pico-8 play session: hold ← + tap ❎

[t = 1 s] hold ← ~1s, tap ❎ ~2×
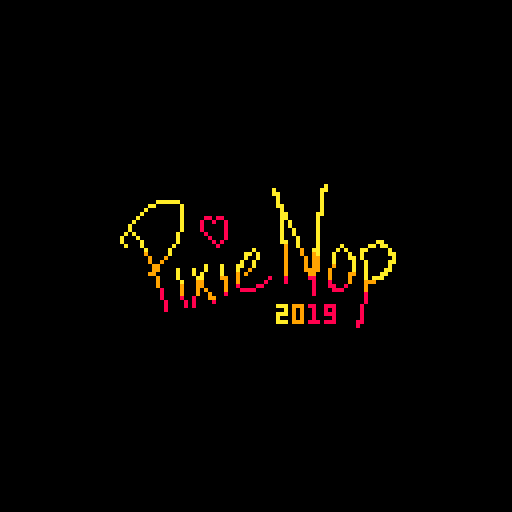
[t = 8 s] hold ← ~8s, tap ❎ ~14×
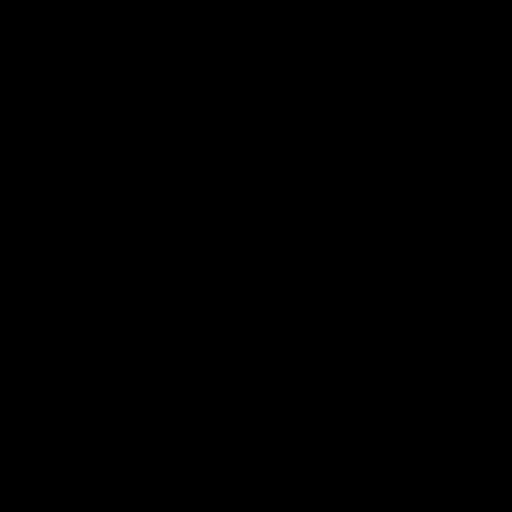

pico-8 cartridge
version 16
__lua__
-- mai breakout
-- pixienop 2019
-- cc0 / public domain~

-- start menu stuff
start_menu_x = 40
start_menu_y = 70
start_menu_lheight = 10
start_menu_choice = 1
start_menu_entries = {}
start_menu_entries[1] = {}
start_menu_entries[1].name = "1p start"
start_menu_entries[1].state = "1p-lvl1"
start_menu_entries[2] = {}
start_menu_entries[2].name = "other option"
start_menu_entries[2].state = "otherstate"
sm_transfer = false

-- state handling
state = "introwait"
next_state = "pixienop"
continue_state = 0
state_updated_this_pattern = true
state_just_entered = true
state_start_time = 0
show_debug = false

function stime()
		return time() - state_start_time
end

-- the doing
function _init()
		music(0)
end

function _update()
		-- automagic state updating
		if stat(20) < 5 then
				if not state_updated_this_pattern then
						state_updated_this_pattern = true
						
						if next_state != "" then
								if 0 < continue_state then
										continue_state -= 1
								else
										state = next_state
										state_just_entered = true
										next_state = ""
										state_start_time = time()
								end
						end
				end
		else
				state_updated_this_pattern = false
		end
		
		-- start menu
		if state == "menu" then
				if btnp(⬇️) then
						start_menu_choice += 1
						sfx(1)
				end
				if btnp(⬆️) then
						start_menu_choice -= 1
						sfx(0)
				end
				if start_menu_choice < 1 then
						start_menu_choice = #start_menu_entries
				elseif #start_menu_entries < start_menu_choice then
						start_menu_choice = 1
				end
				
				if btnp(🅾️) or btnp(❎) then
						state = start_menu_entries[start_menu_choice].state
						sm_transfer = true
						state_just_entered = true
				end
		end
end

function _draw()
		pat = stat(20)
		st = stime()

		-- pnop logo
		if state == "pixienop" then
				if state_just_entered then
						next_state = "menu"
						state_just_entered = false
				end
				cls()
				pnop_x = 28
    pnop_y = 42
    pnop_width = 9
    pnop_height = 5
    if 27 < pat then
    		pal(10, 0)
    end
    if pat < 6 or 26 < pat then
    		pal(9, 0)
    end
    if pat < 12 or 25 < pat then
    		pal(8, 0)
    end
				spr(176, pnop_x, pnop_y, pnop_width, pnop_height)
				pal()
		end
		
		-- start menu
		if state == "menu" then
				if state_just_entered then
						start_menu_choice = 1
						state_just_entered = false
				end
				
				cls(2)
				for i = 1, #start_menu_entries do
						y = start_menu_y+start_menu_lheight*(i-1)
				
						if start_menu_choice == i then
								circfill(start_menu_x-7, y+3, 2, 1)
								circfill(start_menu_x-7, y+2, 2, 7)
						end
				
						color(1)
						print(start_menu_entries[i].name, start_menu_x, y+1)
						color(7)
						print(start_menu_entries[i].name, start_menu_x, y)
				end
				
				-- intro cover
				if st < 10 then
  				color(0)
  				rectfill(min(st*320, 128), 0, 128, 127)
  		end
		end
		
		-- lvl 1
		if state == "1p-lvl1" then
				if state_just_entered then
						state_just_entered = false
				end
				
				cls(12)
				
				padl_w = 25
				padl_h = 3

				x = ((cos(st*0.8)*sin(st*0.4))+1)*0.5
				padl_x = x * 128 - padl_w * x
				padl_y = 110
				rectfill(padl_x, padl_y, padl_x+padl_w, padl_y+padl_h, 7)
		end

		-- print debug info
		if show_debug then
  		-- print scene time lol
  		color(1)
  		rectfill(103, 0, 128, 18)
  		rectfill(0, 0, 40, 18)
  		
  		color(14)
  		print("s:"..state, 104, 1)
  		print(st, 104, 1+6)
  		print("c:"..continue_state, 104, 1+12)

  		color(7)
  		print("cpu:" .. stat(1), 1, 1)
  		print("    " .. stat(2), 1, 1+6)
  		print("fps:" .. stat(7) .. "/" .. stat(8), 1, 1+6+6)
		end
end
__gfx__
00000000000000000000000000777700000000000000000000000000000000000000000000000000000000000000000000000000000000000000000000000000
00000000000000000007700007777770000000000000000000000000000000000000000000000000000000000070000000000000000000000000000000000000
00000000000770000077770077777777000000000000000000000000000000000000000000000000000700000007070000000000000000000000000000000000
00077000007777000777777077777777000000000000000000000000000000000000000000070000007070000077700000000000000000000000000000000000
00077000007777000777777077777777000000000000000000000000000000000000000000000000000700000707000000000000000000000000000000000000
00000000000770000077770077777777000000000000000000000000000000000000000000000000000000000000700000000000000000000000000000000000
00000000000000000007700007777770000000000000000000000000000000000000000000000000000000000000000000000000000000000000000000000000
00000000000000000000000000777700000000000000000000000000000000000000000000000000000000000000000000000000000000000000000000000000
00000000000000000000000000000000000000000000000000000000000000000000000000000000000000000000000000000000000000000000000000000000
00000000000000000000000000000000000000000000000000000000000000000000000000000000000000000000000000000000000000000000000000000000
00000000000000000000000000000000000000000000000000000000000000000000000000000000000000000000000000000000000000000000000000000000
00000000000000000000000000000000000000000000000000000000000000000000000000000000000000000000000000000000000000000000000000000000
00000000000000000000000000000000000000000000000000000000000000000000000000000000000000000000000000000000000000000000000000000000
00000000000000000000000000000000000000000000000000000000000000000000000000000000000000000000000000000000000000000000000000000000
00000000000000000000000000000000000000000000000000000000000000000000000000000000000000000000000000000000000000000000000000000000
00000000000000000000000000000000000000000000000000000000000000000000000000000000000000000000000000000000000000000000000000000000
00000000000000000000000000000000000000000000000000000000000000000000000000000000000000000000000000000000000000000000000000000000
00000000000000000000000000000000000000000000000000000000000000000000000000000000000000000000000000000000000000000000000000000000
00000000000000000000000000000000000000000000000000000000000000000000000000000000000000000000000000000000000000000000000000000000
00000000000000000000000000000000000000000000000000000000000000000000000000000000000000000000000000000000000000000000000000000000
00000000000000000000000000000000000000000000000000000000000000000000000000000000000000000000000000000000000000000000000000000000
00000000000000000000000000000000000000000000000000000000000000000000000000000000000000000000000000000000000000000000000000000000
00000000000000000000000000000000000000000000000000000000000000000000000000000000000000000000000000000000000000000000000000000000
00000000000000000000000000000000000000000000000000000000000000000000000000000000000000000000000000000000000000000000000000000000
00000000000000000000000000000000000000000000000000000000000000000000000000000000000000000000000000000000000000000000000000000000
00000000000000000000000000000000000000000000000000000000000000000000000000000000000000000000000000000000000000000000000000000000
00000000000000000000000000000000000000000000000000000000000000000000000000000000000000000000000000000000000000000000000000000000
00000000000000000000000000000000000000000000000000000000000000000000000000000000000000000000000000000000000000000000000000000000
00000000000000000000000000000000000000000000000000000000000000000000000000000000000000000000000000000000000000000000000000000000
00000000000000000000000000000000000000000000000000000000000000000000000000000000000000000000000000000000000000000000000000000000
00000000000000000000000000000000000000000000000000000000000000000000000000000000000000000000000000000000000000000000000000000000
00000000000000000000000000000000000000000000000000000000000000000000000000000000000000000000000000000000000000000000000000000000
00000000000000000000000000000000000000000000000000000000000000000000000000000000000000000000000000000000000000000000000000000000
00000000000000000000000000000000000000000000000000000000000000000000000000000000000000000000000000000000000000000000000000000000
00000000000000000000000000000000000000000000000000000000000000000000000000000000000000000000000000000000000000000000000000000000
00000000000000000000000000000000000000000000000000000000000000000000000000000000000000000000000000000000000000000000000000000000
00000000000000000000000000000000000000000000000000000000000000000000000000000000000000000000000000000000000000000000000000000000
00000000000000000000000000000000000000000000000000000000000000000000000000000000000000000000000000000000000000000000000000000000
00000000000000000000000000000000000000000000000000000000000000000000000000000000000000000000000000000000000000000000000000000000
00000000000000000000000000000000000000000000000000000000000000000000000000000000000000000000000000000000000000000000000000000000
00000000000000000000000000000000000000000000000000000000000000000000000000000000000000000000000000000000000000000000000000000000
00000000000000000000000000000000000000000000000000000000000000000000000000000000000000000000000000000000000000000000000000000000
00000000000000000000000000000000000000000000000000000000000000000000000000000000000000000000000000000000000000000000000000000000
00000000000000000000000000000000000000000000000000000000000000000000000000000000000000000000000000000000000000000000000000000000
00000000000000000000000000000000000000000000000000000000000000000000000000000000000000000000000000000000000000000000000000000000
00000000000000000000000000000000000000000000000000000000000000000000000000000000000000000000000000000000000000000000000000000000
00000000000000000000000000000000000000000000000000000000000000000000000000000000000000000000000000000000000000000000000000000000
00000000000000000000000000000000000000000000000000000000000000000000000000000000000000000000000000000000000000000000000000000000
00000000000000000000000000000000000000000000000000000000000000000000000000000000000000000000000000000000000000000000000000000000
00000000000000000000000000000000000000000000000000000000000000000000000000000000000000000000000000000000000000000000000000000000
00000000000000000000000000000000000000000000000000000000000000000000000000000000000000000000000000000000000000000000000000000000
00000000000000000000000000000000000000000000000000000000000000000000000000000000000000000000000000000000000000000000000000000000
00000000000000000000000000000000000000000000000000000000000000000000000000000000000000000000000000000000000000000000000000000000
00000000000000000000000000000000000000000000000000000000000000000000000000000000000000000000000000000000000000000000000000000000
00000000000000000000000000000000000000000000000000000000000000000000000000000000000000000000000000000000000000000000000000000000
00000000000000000000000000000000000000000000000000000000000000000000000000000000000000000000000000000000000000000000000000000000
00000000000000000000000000000000000000000000000000000000000000000000000000000000000000000000000000000000000000000000000000000000
00000000000000000000000000000000000000000000000000000000000000000000000000000000000000000000000000000000000000000000000000000000
00000000000000000000000000000000000000000000000000000000000000000000000000000000000000000000000000000000000000000000000000000000
00000000000000000000000000000000000000000000000000000000000000000000000000000000000000000000000000000000000000000000000000000000
00000000000000000000000000000000000000000000000000000000000000000000000000000000000000000000000000000000000000000000000000000000
00000000000000000000000000000000000000000000000000000000000000000000000000000000000000000000000000000000000000000000000000000000
00000000000000000000000000000000000000000000000000000000000000000000000000000000000000000000000000000000000000000000000000000000
00000000000000000000000000000000000000000000000000000000000000000000000000000000000000000000000000000000000000000000000000000000
00000000000000000000000000000000000000000000000000000000000000000000000000000000000000000000000000000000000000000000000000000000
00000000000000000000000000000000000000000000000000000000000000000000000000000000000000000000000000000000000000000000000000000000
00000000000000000000000000000000000000000000000000000000000000000000000000000000000000000000000000000000000000000000000000000000
00000000000000000000000000000000000000000000000000000000000000000000000000000000000000000000000000000000000000000000000000000000
00000000000000000000000000000000000000000000000000000000000000000000000000000000000000000000000000000000000000000000000000000000
00000000000000000000000000000000000000000000000000000000000000000000000000000000000000000000000000000000000000000000000000000000
00000000000000000000000000000000000000000000000000000000000000000000000000000000000000000000000000000000000000000000000000000000
00000000000000000000000000000000000000000000000000000000000000000000000000000000000000000000000000000000000000000000000000000000
00000000000000000000000000000000000000000000000000000000000000000000000000000000000000000000000000000000000000000000000000000000
00000000000000000000000000000000000000000000000000000000000000000000000000000000000000000000000000000000000000000000000000000000
00000000000000000000000000000000000000000000000000000000000000000000000000000000000000000000000000000000000000000000000000000000
00000000000000000000000000000000000000000000000000000000000000000000000000000000000000000000000000000000000000000000000000000000
00000000000000000000000000000000000000000000000000000000000000000000000000000000000000000000000000000000000000000000000000000000
00000000000000000000000000000000000000000000000000000000000000000000000000000000000000000000000000000000000000000000000000000000
00000000000000000000000000000000000000000000000000000000000000000000000000000000000000000000000000000000000000000000000000000000
00000000000000000000000000000000000000000000000000000000000000000000000000000000000000000000000000000000000000000000000000000000
00000000000000000000000000000000000000000000000000000000000000000000000000000000000000000000000000000000000000000000000000000000
00000000000000000000000000000000000000000000000000000000000000000000000000000000000000000000000000000000000000000000000000000000
00000000000000000000000000000000000000000000000000000000000000000000000000000000000000000000000000000000000000000000000000000000
00000000000000000000000000000000000000000000000000000000000000000000000000000000000000000000000000000000000000000000000000000000
00000000000000000000000000000000000000000000000000000000000000000000000000000000000000000000000000000000000000000000000000000000
00000000000000000000000000000000000000000000000000000000000000000000000000000000000000000000000000000000000000000000000000000000
00000000000000000000000000000000000000000000000000000000000000000000000000000000000000000000000000000000000000000000000000000000
00000000000000000000000000000000000000000000000000000000000000000000000000000000000000000000000000000000000000000000000000000000
00000000000000000000000000000000000000000000000000000000000000000000000000000000000000000000000000000000000000000000000000000000
00000000000000000000000000000000000000000000000000000000000000000000000000000000000000000000000000000000000000000000000000000000
00000000000000000000000000000000000000000000000000000000000000000000000000000000000000000000000000000000000000000000000000000000
00000000000000000000000000000000000000000000000000000000000000000000000000000000000000000000000000000000000000000000000000000000
00000000000000000000000000000000000000000000000000000a00000000000000000000000000000000000000000000000000000000000000000000000000
0000000000000000000000000000000000000000a00000000000aa00000000000000000000000000000000000000000000000000000000000000000000000000
0000000000000000000000000000000000000000aa0000000000a000000000000000000000000000000000000000000000000000000000000000000000000000
00000000000000000000000000000000000000000a0000000000a000000000000000000000000000000000000000000000000000000000000000000000000000
00000000000aaaaaa000000000000000000000000a0000000000a000000000000000000000000000000000000000000000000000000000000000000000000000
000000000aa000000a00000000000000000000000aa000000000a000000000000000000000000000000000000000000000000000000000000000000000000000
00000000a00000000a000000000000000000000000a000000000a000000000000000000000000000000000000000000000000000000000000000000000000000
0000000a000000000a000000000000000000000000aa0000000aa000000000000000000000000000000000000000000000000000000000000000000000000000
000000a0000000000a000008808800000000000000aa0000000a0000000000000000000000000000000000000000000000000000000000000000000000000000
00000a00000000000a000080080080000000000000a0a000000a0000000000000000000000000000000000000000000000000000000000000000000000000000
0000a000000000000a000080000080000000000000a0a000000a0000000000000000000000000000000000000000000000000000000000000000000000000000
0000a000000000000a000080000080000000000000a00a00000a0000000000000000000000000000000000000000000000000000000000000000000000000000
000a0a0000000000a0000008000080000000000000a00a00000a0000000000000000000000000000000000000000000000000000000000000000000000000000
00a000a000000000a0000000800080000000000000a000a0000a0000000000000000000000000000000000000000000000000000000000000000000000000000
00a0000a00000000a0000000080800000000000000aa00a0000a00000000000000aa000000000000000000000000000000000000000000000000000000000000
000a000a0000000a000000000080000000000000000900a0000a00000a000000aa0aa00000000000000000000000000000000000000000000000000000000000
00000000a00000a00000000000000000000a00000009000900aa0000a0a000aa00000a0000000000000000000000000000000000000000000000000000000000
00000000900000a000000000000000000aa0a00000090009009a000a000a00a000000aa000000000000000000000000000000000000000000000000000000000
000000000900090000000000000000000a00a000000900009099000a000aa0a0000000a000000000000000000000000000000000000000000000000000000000
00000000090090000000000000000000a00a0000000900009099000a0000a00a00000aa000000000000000000000000000000000000000000000000000000000
00000000009900000000000a000a000aa00a000000090000909900090000a00a00000a0000000000000000000000000000000000000000000000000000000000
0000000000990000a000a00a000a000a0090000000090000999900900000a00a0000aa0000000000000000000000000000000000000000000000000000000000
0000000009900000a000a0a0000a00090900000000090000099000900009900a000aa00000000000000000000000000000000000000000000000000000000000
0000000000090000a0000aa0000990090000000800080000088000900009000a0aaa000000000000000000000000000000000000000000000000000000000000
00000000000900000a00099000009009000000800008000000800080000900099900000000000000000000000000000000000000000000000000000000000000
00000000000900000900099000009008000088000000000000800088008000090000000000000000000000000000000000000000000000000000000000000000
00000000000080000900090900009000888800000000000000800008880000090000000000000000000000000000000000000000000000000000000000000000
00000000000080000900090090008000000000000000000000800000000000080000000000000000000000000000000000000000000000000000000000000000
00000000000080000800800099000000000000000000000000000000000000080000000000000000000000000000000000000000000000000000000000000000
00000000000008000080800008000000000000000000000000000000000000080000000000000000000000000000000000000000000000000000000000000000
00000000000008000080800000000000000000000aaa099908800888000000800000000000000000000000000000000000000000000000000000000000000000
0000000000000800000000000000000000000000000a090900800808000000800000000000000000000000000000000000000000000000000000000000000000
00000000000000000000000000000000000000000aaa090900800888000000800000000000000000000000000000000000000000000000000000000000000000
00000000000000000000000000000000000000000a00090900800008000000800000000000000000000000000000000000000000000000000000000000000000
00000000000000000000000000000000000000000aaa099908880888000008800000000000000000000000000000000000000000000000000000000000000000
00000000000000000000000000000000000000000000000000000000000008000000000000000000000000000000000000000000000000000000000000000000
